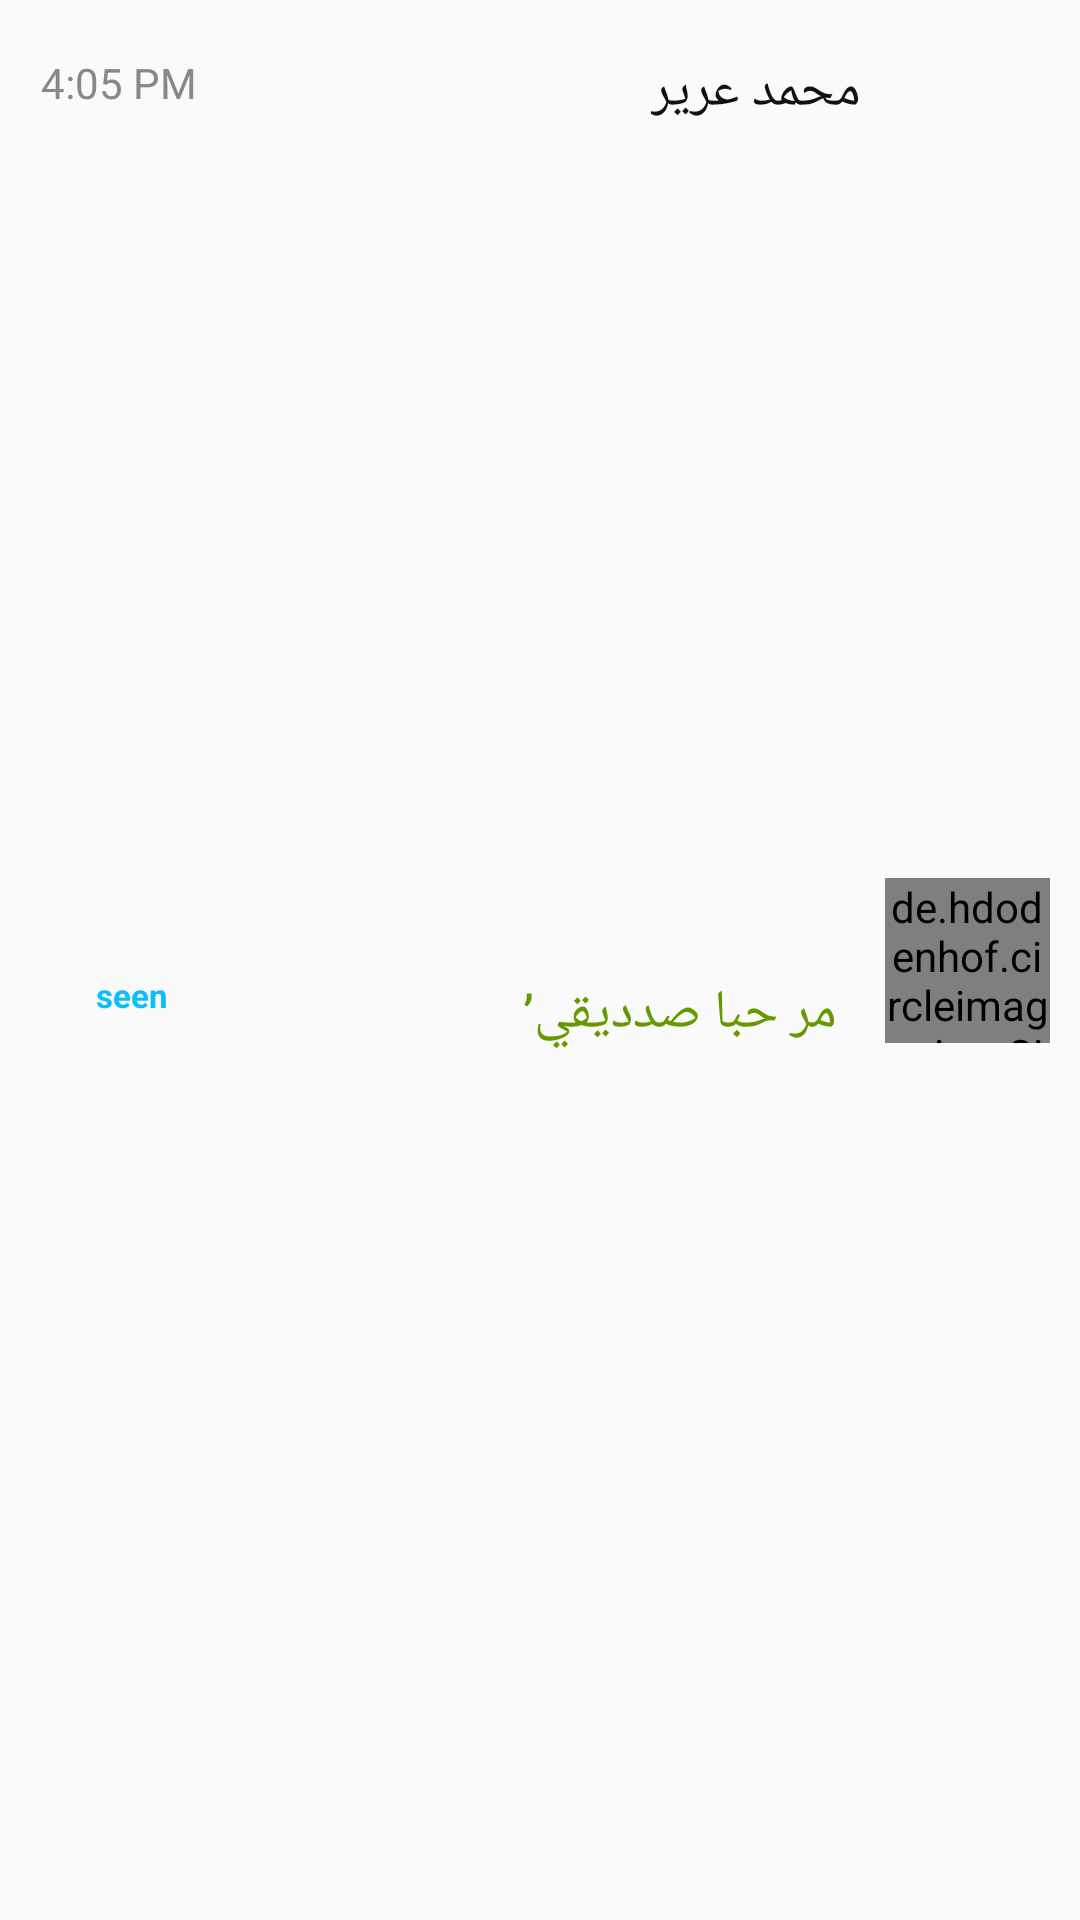

Write the Android layout XML for this screen, with the resource values it uses.
<!-- AndroidManifest.xml: application theme AppTheme -->
<!-- res/layout/onechat.xml -->
<?xml version="1.0" encoding="utf-8"?>
<androidx.constraintlayout.widget.ConstraintLayout xmlns:android="http://schemas.android.com/apk/res/android"
    xmlns:app="http://schemas.android.com/apk/res-auto"
    xmlns:tools="http://schemas.android.com/tools"
    android:id="@+id/relativeLayout"
    android:layout_width="match_parent"
    android:layout_height="wrap_content"
    android:layout_margin="20dp"
    android:background="@drawable/belowborderforonuser"
    android:padding="10dp">

    <de.hdodenhof.circleimageview.CircleImageView
        android:id="@+id/onechatpp"
        android:layout_width="55dp"
        android:layout_height="55dp"
        android:layout_marginTop="16dp"
        android:layout_marginBottom="16dp"
        android:src="@mipmap/ic_launcher"
        app:layout_constraintBottom_toBottomOf="parent"
        app:layout_constraintEnd_toEndOf="parent"
        app:layout_constraintTop_toTopOf="parent" />

    <TextView
        android:id="@+id/onechatn"
        android:layout_width="wrap_content"
        android:layout_height="wrap_content"
        android:layout_marginTop="8dp"
        android:layout_marginEnd="8dp"
        android:text="محمد عرير"
        android:textColor="#111111"
        android:textSize="18sp"
        app:layout_constraintEnd_toStartOf="@+id/onechatpp"
        app:layout_constraintTop_toTopOf="parent" />

    <TextView
        android:id="@+id/useronline"
        android:layout_width="10dp"
        android:layout_height="10dp"
        android:layout_marginTop="16dp"
        android:background="@drawable/greenbg"
        android:elevation="2dp"
        android:visibility="visible"
        app:layout_constraintEnd_toStartOf="@+id/onechatn"
        app:layout_constraintHorizontal_bias="0.85"
        app:layout_constraintStart_toEndOf="@+id/onechattime"
        app:layout_constraintTop_toTopOf="parent" />

    <TextView
        android:id="@+id/onechatlastmessage"
        android:layout_width="200dp"
        android:layout_height="30dp"
        android:layout_marginTop="16dp"
        android:layout_marginEnd="8dp"
        android:layout_marginBottom="8dp"
        android:maxLines="1"
        android:text="مر حبا صدديقي’ "
        android:textColor="@android:color/holo_green_dark"
        android:textSize="18sp"
        app:layout_constraintBottom_toBottomOf="parent"
        app:layout_constraintEnd_toEndOf="@+id/onechatn"
        app:layout_constraintTop_toBottomOf="@+id/onechatn" />

    <TextView
        android:id="@+id/onechattime"
        android:layout_width="wrap_content"
        android:layout_height="wrap_content"
        android:layout_marginTop="8dp"
        android:text="4:05 PM"

        android:textColor="#888"
        app:layout_constraintEnd_toEndOf="parent"
        app:layout_constraintHorizontal_bias="0.013"
        app:layout_constraintRight_toRightOf="parent"
        app:layout_constraintStart_toStartOf="parent"
        app:layout_constraintTop_toTopOf="parent" />

    <TextView
        android:id="@+id/onechatunseen"
        android:layout_width="wrap_content"
        android:layout_height="wrap_content"
        android:layout_marginStart="16dp"
        android:layout_marginTop="12dp"
        android:layout_marginBottom="16dp"
        android:paddingLeft="6dp"
        android:paddingTop="2dp"
        android:paddingRight="6dp"
        android:paddingBottom="2dp"
        android:text="seen"
        android:textColor="@color/colorPrimary"
        android:textSize="11sp"
        android:textStyle="bold"
        app:layout_constraintBottom_toBottomOf="parent"
        app:layout_constraintStart_toStartOf="parent"
        app:layout_constraintTop_toBottomOf="@+id/onechattime" />
</androidx.constraintlayout.widget.ConstraintLayout>
<!-- resources referenced by this layout -->
<resources>
  <color name="colorPrimary">#08bffc</color>
  <style name="AppTheme" parent="Theme.AppCompat.Light.NoActionBar">
          
          <item name="colorPrimary">@color/colorPrimary</item>
          <item name="colorPrimaryDark">@color/colorPrimaryDark</item>
          <item name="colorAccent">@color/colorAccent</item>
  
      </style>
  <color name="colorPrimaryDark">#08bffc</color>
  <color name="colorAccent">#33CCFF</color>
</resources>
